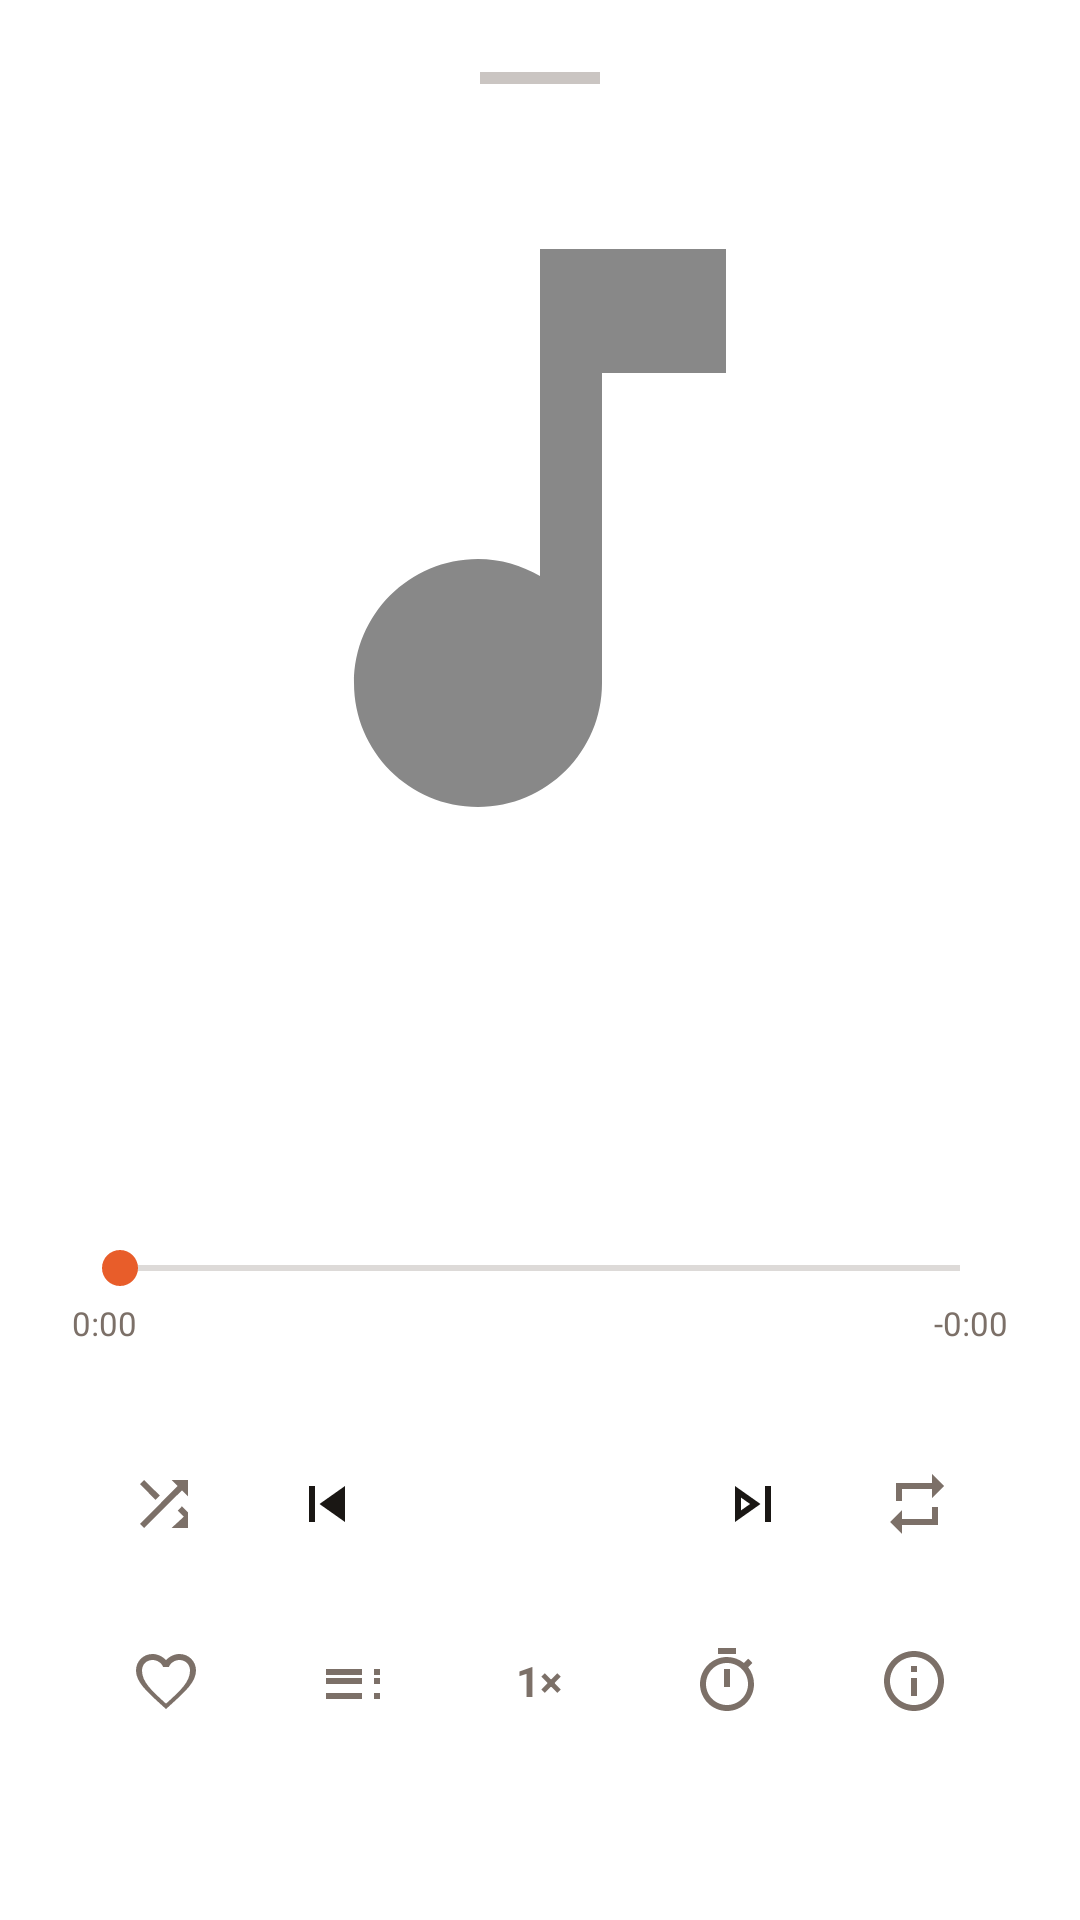

Reconstruct the res/layout file that produces this screen, plus the resources it refers to.
<!-- AndroidManifest.xml: application theme Theme.BjornPlayer -->
<!-- res/layout/fragment_now_playing.xml -->
<?xml version="1.0" encoding="utf-8"?>
<LinearLayout xmlns:android="http://schemas.android.com/apk/res/android"
    xmlns:app="http://schemas.android.com/apk/res-auto"
    android:layout_width="match_parent"
    android:layout_height="wrap_content"
    android:orientation="vertical"
    android:padding="24dp"
    android:background="@color/surface">

    
    <View
        android:layout_width="40dp"
        android:layout_height="4dp"
        android:layout_gravity="center_horizontal"
        android:layout_marginBottom="24dp"
        android:background="@color/text_secondary"
        android:alpha="0.4" />

    
    <com.google.android.material.imageview.ShapeableImageView
        android:id="@+id/np_album_art"
        android:layout_width="248dp"
        android:layout_height="248dp"
        android:layout_gravity="center_horizontal"
        android:layout_marginBottom="24dp"
        android:scaleType="centerCrop"
        android:src="@drawable/ic_music_note"
        app:elevation="16dp"
        app:shapeAppearance="@style/AlbumArtShapeLarge" />

    
    <TextView
        android:id="@+id/np_title"
        android:layout_width="match_parent"
        android:layout_height="wrap_content"
        android:ellipsize="end"
        android:gravity="center"
        android:maxLines="1"
        android:textColor="@color/text_primary"
        android:textSize="20sp"
        android:textStyle="bold" />

    
    <TextView
        android:id="@+id/np_artist"
        android:layout_width="match_parent"
        android:layout_height="wrap_content"
        android:gravity="center"
        android:textColor="@color/accent"
        android:textSize="14sp"
        android:layout_marginTop="4dp" />

    
    <TextView
        android:id="@+id/np_album"
        android:layout_width="match_parent"
        android:layout_height="wrap_content"
        android:gravity="center"
        android:textColor="@color/text_secondary"
        android:textSize="13sp"
        android:layout_marginTop="2dp"
        android:layout_marginBottom="20dp" />

    
    <SeekBar
        android:id="@+id/np_seek_bar"
        android:layout_width="match_parent"
        android:layout_height="wrap_content"
        android:thumbTint="@color/accent"
        android:progressTint="@color/accent" />

    
    <LinearLayout
        android:layout_width="match_parent"
        android:layout_height="wrap_content"
        android:orientation="horizontal"
        android:layout_marginTop="2dp"
        android:layout_marginBottom="4dp">

        <TextView
            android:id="@+id/np_time_elapsed"
            android:layout_width="wrap_content"
            android:layout_height="wrap_content"
            android:text="0:00"
            android:textColor="@color/text_secondary"
            android:textSize="11sp" />

        <View
            android:layout_width="0dp"
            android:layout_height="0dp"
            android:layout_weight="1" />

        <TextView
            android:id="@+id/np_time_remaining"
            android:layout_width="wrap_content"
            android:layout_height="wrap_content"
            android:text="-0:00"
            android:textColor="@color/text_secondary"
            android:textSize="11sp" />

    </LinearLayout>

    
    <LinearLayout
        android:layout_width="match_parent"
        android:layout_height="wrap_content"
        android:gravity="center_vertical"
        android:orientation="horizontal"
        android:layout_marginTop="16dp">

        <ImageButton
            android:id="@+id/np_btn_shuffle"
            android:layout_width="0dp"
            android:layout_height="48dp"
            android:layout_weight="1"
            android:background="?attr/selectableItemBackgroundBorderless"
            android:src="@drawable/ic_shuffle"
            android:tint="@color/text_secondary" />

        <ImageButton
            android:id="@+id/np_btn_prev"
            android:layout_width="48dp"
            android:layout_height="48dp"
            android:background="?attr/selectableItemBackgroundBorderless"
            android:src="@drawable/ic_skip_prev"
            android:tint="@color/text_primary" />

        <ImageButton
            android:id="@+id/np_btn_play_pause"
            android:layout_width="66dp"
            android:layout_height="66dp"
            android:layout_marginHorizontal="14dp"
            android:background="@drawable/circle_accent"
            android:src="@drawable/ic_play"
            android:tint="@color/on_accent" />

        <ImageButton
            android:id="@+id/np_btn_next"
            android:layout_width="48dp"
            android:layout_height="48dp"
            android:background="?attr/selectableItemBackgroundBorderless"
            android:src="@drawable/ic_skip_next"
            android:tint="@color/text_primary" />

        <ImageButton
            android:id="@+id/np_btn_repeat"
            android:layout_width="0dp"
            android:layout_height="48dp"
            android:layout_weight="1"
            android:background="?attr/selectableItemBackgroundBorderless"
            android:src="@drawable/ic_repeat"
            android:tint="@color/text_secondary" />

    </LinearLayout>

    
    <LinearLayout
        android:layout_width="match_parent"
        android:layout_height="wrap_content"
        android:gravity="center_vertical"
        android:orientation="horizontal"
        android:layout_marginTop="4dp"
        android:layout_marginBottom="8dp">

        <ImageButton
            android:id="@+id/np_btn_favourite"
            android:layout_width="0dp"
            android:layout_height="44dp"
            android:layout_weight="1"
            android:background="?attr/selectableItemBackgroundBorderless"
            android:src="@drawable/ic_favorite"
            android:tint="@color/text_secondary" />

        <ImageButton
            android:id="@+id/np_btn_queue"
            android:layout_width="0dp"
            android:layout_height="44dp"
            android:layout_weight="1"
            android:background="?attr/selectableItemBackgroundBorderless"
            android:src="@drawable/ic_queue"
            android:tint="@color/text_secondary" />

        <TextView
            android:id="@+id/np_btn_speed"
            android:layout_width="0dp"
            android:layout_height="44dp"
            android:layout_weight="1"
            android:background="?attr/selectableItemBackground"
            android:gravity="center"
            android:text="1×"
            android:textColor="@color/text_secondary"
            android:textSize="14sp"
            android:textStyle="bold" />

        <ImageButton
            android:id="@+id/np_btn_timer"
            android:layout_width="0dp"
            android:layout_height="44dp"
            android:layout_weight="1"
            android:background="?attr/selectableItemBackgroundBorderless"
            android:src="@drawable/ic_timer"
            android:tint="@color/text_secondary" />

        <ImageButton
            android:id="@+id/np_btn_info"
            android:layout_width="0dp"
            android:layout_height="44dp"
            android:layout_weight="1"
            android:background="?attr/selectableItemBackgroundBorderless"
            android:src="@drawable/ic_info"
            android:tint="@color/text_secondary" />

    </LinearLayout>

</LinearLayout>
<!-- resources referenced by this layout -->
<resources>
  <color name="accent">#E85D2A</color>
  <color name="on_accent">#FFFFFF</color>
  <color name="surface">#FFFFFF</color>
  <color name="text_primary">#1A1714</color>
  <color name="text_secondary">#7C7068</color>
  <!-- drawable ic_info (drawable) -->
  <?xml version="1.0" encoding="utf-8"?>
  <vector xmlns:android="http://schemas.android.com/apk/res/android"
      android:width="24dp"
      android:height="24dp"
      android:viewportWidth="24"
      android:viewportHeight="24">
      <path
          android:fillColor="#000000"
          android:pathData="M11,17H13V11H11V17ZM12,2C6.48,2 2,6.48 2,12C2,17.52 6.48,22 12,22C17.52,22 22,17.52 22,12C22,6.48 17.52,2 12,2ZM12,20C7.59,20 4,16.41 4,12C4,7.59 7.59,4 12,4C16.41,4 20,7.59 20,12C20,16.41 16.41,20 12,20ZM11,9H13V7H11V9Z" />
  </vector>
  <!-- drawable ic_music_note (drawable) -->
  <vector xmlns:android="http://schemas.android.com/apk/res/android"
      android:width="24dp"
      android:height="24dp"
      android:viewportWidth="24"
      android:viewportHeight="24">
      <path
          android:fillColor="#888888"
          android:pathData="M12,3v10.55c-0.59,-0.34 -1.27,-0.55 -2,-0.55 -2.21,0 -4,1.79 -4,4s1.79,4 4,4 4,-1.79 4,-4V7h4V3h-6z" />
  </vector>
  <!-- drawable ic_queue (drawable) -->
  <?xml version="1.0" encoding="utf-8"?>
  <vector xmlns:android="http://schemas.android.com/apk/res/android"
      android:width="24dp"
      android:height="24dp"
      android:viewportWidth="24"
      android:viewportHeight="24">
      <path
          android:fillColor="#000000"
          android:pathData="M3,18H15V16H3V18ZM3,13H15V11H3V13ZM3,8V10H15V8H3ZM19,18H21V16H19V18ZM19,8V10H21V8H19ZM19,13H21V11H19V13Z" />
  </vector>
  <!-- drawable ic_repeat (drawable) -->
  <?xml version="1.0" encoding="utf-8"?>
  <vector xmlns:android="http://schemas.android.com/apk/res/android"
      android:width="24dp"
      android:height="24dp"
      android:viewportWidth="24"
      android:viewportHeight="24">
      <path
          android:fillColor="#000000"
          android:pathData="M7,7H17V10L21,6L17,2V5H5V11H7V7ZM17,17H7V14L3,18L7,22V19H19V13H17V17Z" />
  </vector>
  <!-- drawable ic_shuffle (drawable) -->
  <?xml version="1.0" encoding="utf-8"?>
  <vector xmlns:android="http://schemas.android.com/apk/res/android"
      android:width="24dp"
      android:height="24dp"
      android:viewportWidth="24"
      android:viewportHeight="24">
      <path
          android:fillColor="#000000"
          android:pathData="M10.59,9.17L5.41,4L4,5.41L9.17,10.59L10.59,9.17ZM14.5,4L16.54,6.04L4,18.59L5.41,20L17.96,7.46L20,9.5L20,4L14.5,4ZM20,14.83L17.96,12.79L16.55,14.21L18.59,16.25L14.5,20L20,20L20,14.83Z" />
  </vector>
  <!-- drawable ic_skip_next (drawable) -->
  <vector xmlns:android="http://schemas.android.com/apk/res/android"
      android:width="24dp"
      android:height="24dp"
      android:viewportWidth="24"
      android:viewportHeight="24">
      <path
          android:fillColor="#FFFFFF"
          android:pathData="M6,18l8.5,-6L6,6v12zm2,-8.14L11.03,12 8,14.14V9.86zM18,6h-2v12h2z" />
  </vector>
  <!-- drawable ic_skip_prev (drawable) -->
  <vector xmlns:android="http://schemas.android.com/apk/res/android"
      android:width="24dp"
      android:height="24dp"
      android:viewportWidth="24"
      android:viewportHeight="24">
      <path
          android:fillColor="#FFFFFF"
          android:pathData="M6,6h2v12H6zm3.5,6 8.5,6V6z" />
  </vector>
  <style name="AlbumArtShapeLarge">
          <item name="cornerFamily">rounded</item>
          <item name="cornerSize">24dp</item>
      </style>
  <style name="Theme.BjornPlayer" parent="Base.Theme.BjornPlayer">
          <item name="android:windowLightStatusBar">true</item>
          <item name="android:windowLightNavigationBar">true</item>
      </style>
  <color name="bg_primary">#F7F5F2</color>
</resources>
